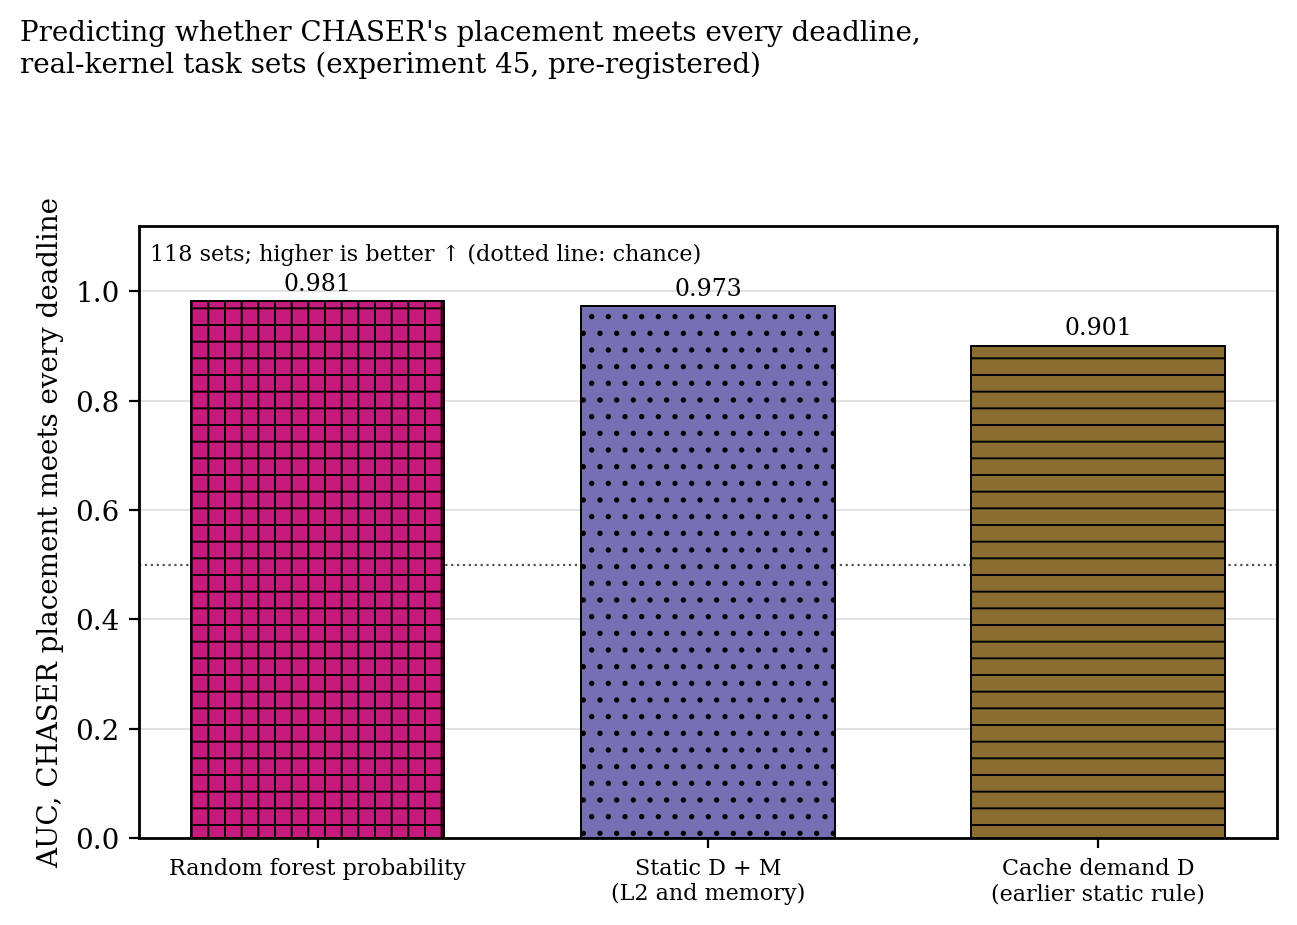

Source data for this figure (header and first rows):
score, auc
p_chaser, 0.9813
occupancy, 0.9735
cache_demand, 0.9006
